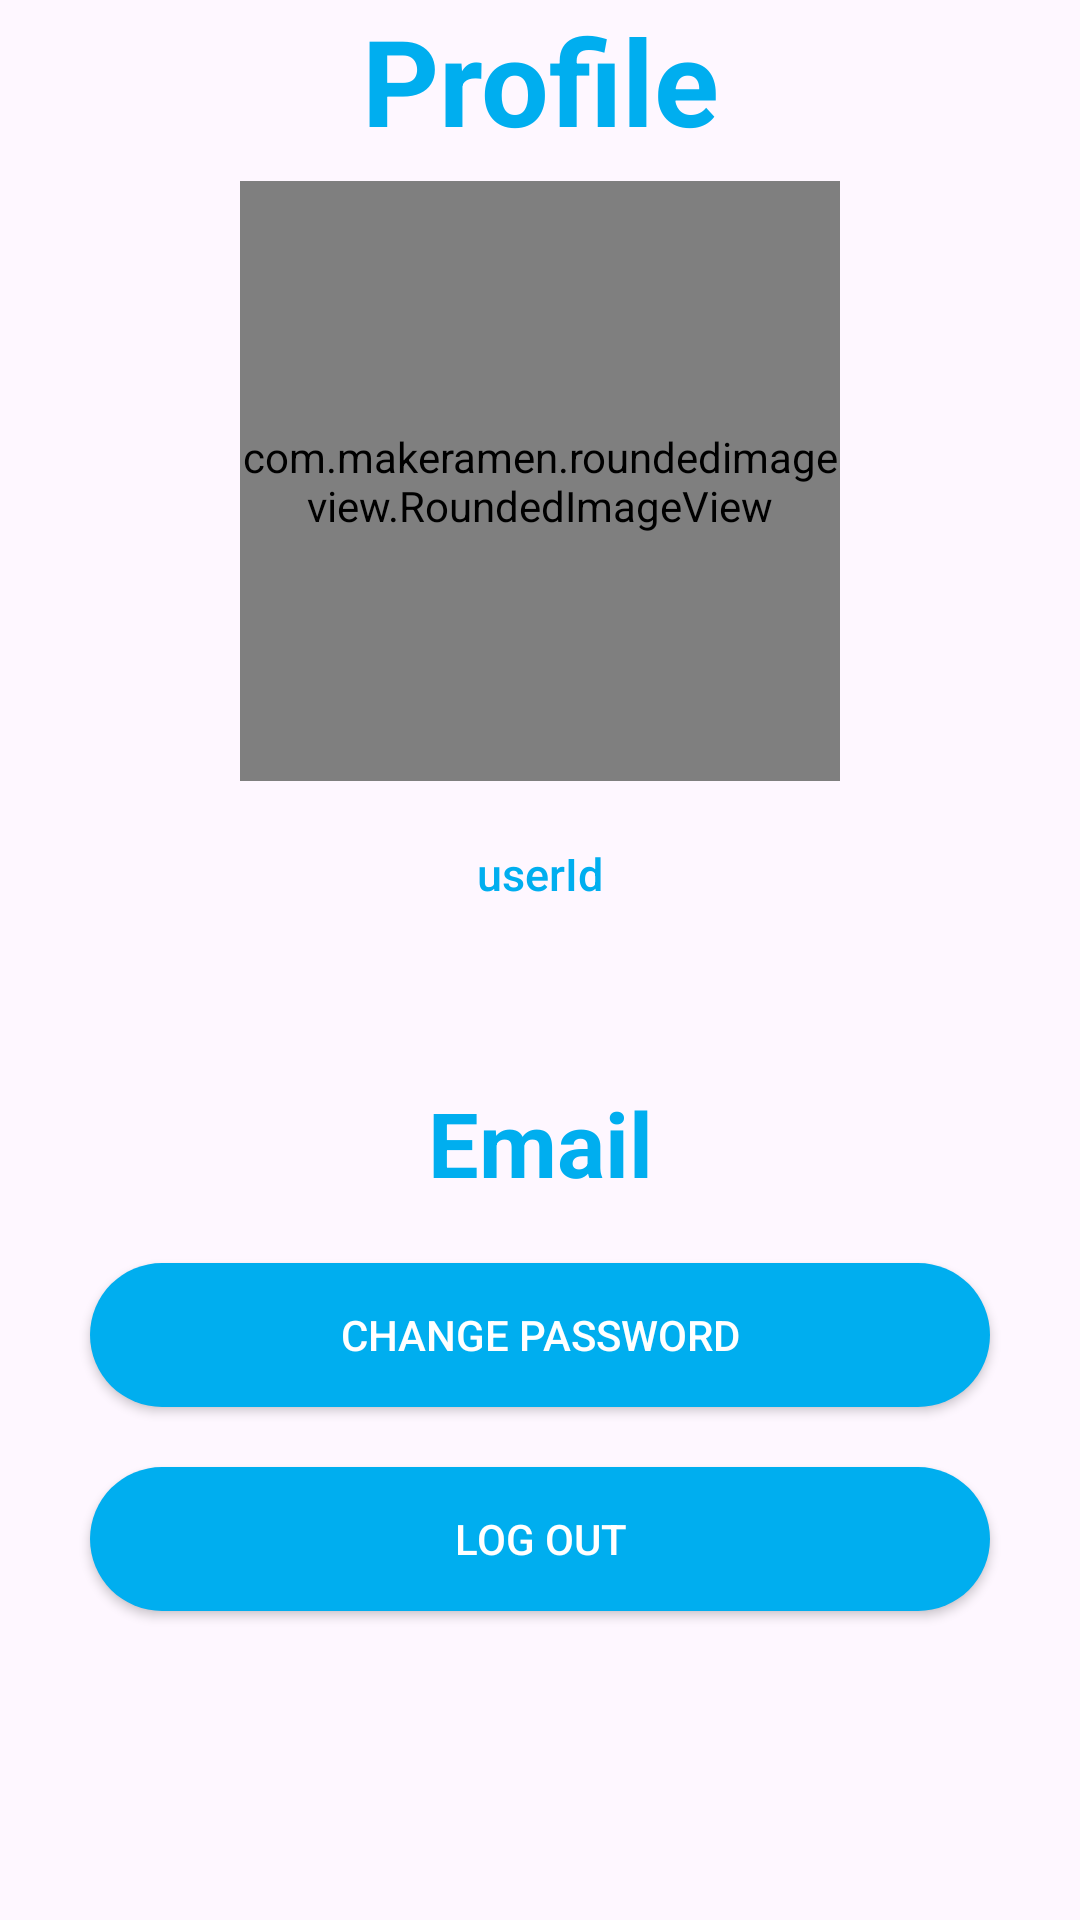

Write the Android layout XML for this screen, with the resource values it uses.
<!-- AndroidManifest.xml: application theme Theme.FamilyChat -->
<!-- res/layout/fragment_profile.xml -->
<?xml version="1.0" encoding="utf-8"?>
<LinearLayout xmlns:android="http://schemas.android.com/apk/res/android"
    xmlns:tools="http://schemas.android.com/tools"
    android:layout_width="match_parent"
    android:layout_height="match_parent"
    xmlns:app="http://schemas.android.com/apk/res-auto"
    tools:context=".fragment.ProfileFragment"
    android:orientation="vertical">

    <TextView
        android:textSize="40dp"
        android:textAlignment="center"
        android:textStyle="bold"
        android:textColor="@color/end"
        android:layout_width="match_parent"
        android:layout_height="wrap_content"
        android:text="Profile" />

    <com.makeramen.roundedimageview.RoundedImageView
        android:layout_marginTop="20dp"
        android:id="@+id/imgAvatar"
        android:layout_gravity="center"
        android:layout_width="200dp"
        android:layout_height="200dp"
        android:layout_margin="7dp"
        app:riv_corner_radius="50dp"
        android:src="@drawable/user"
        android:scaleType="centerCrop"/>

    <androidx.appcompat.widget.AppCompatButton
        android:id="@+id/btnCopy"
        android:layout_width="300dp"
        android:layout_height="wrap_content"
        android:layout_gravity="center"
        android:textSize="15dp"
        android:text="userId"
        android:textAllCaps="false"
        android:background="@android:color/transparent"
        android:textColor="@color/end"
        android:drawableEnd="@drawable/ic_copy"
        android:drawableTint="@color/end"/>
    <EditText
        android:textAlignment="center"
        android:id="@+id/edtName"
        android:layout_width="match_parent"
        android:layout_height="wrap_content"
        android:textSize="30dp"
        android:textStyle="bold"
        android:textColor="@color/end"
        android:background="@drawable/edt_rounded"
        android:backgroundTint="#FDF6FE"
        />
    <androidx.appcompat.widget.AppCompatButton
        android:layout_marginTop="10dp"
        android:id="@+id/btnChangeName"
        android:layout_gravity="center"
        android:text="Save"
        android:textColor="@color/white"
        android:backgroundTint="@color/end"
        android:background="@drawable/button_rounded"
        android:layout_width="300dp"
        android:layout_height="wrap_content"
        android:visibility="gone"/>
    <TextView
        android:layout_marginTop="5dp"
        android:id="@+id/tvEmail"
        android:layout_width="match_parent"
        android:layout_height="wrap_content"
        android:textAlignment="center"
        android:text="Email"
        android:textSize="30dp"
        android:textStyle="bold"
        android:textColor="@color/end" />
    <androidx.appcompat.widget.AppCompatButton
        android:layout_marginTop="20dp"
        android:id="@+id/btnChangePw"
        android:layout_gravity="center"
        android:textColor="@color/white"
        android:backgroundTint="@color/end"
        android:background="@drawable/button_rounded"
        android:layout_width="300dp"
        android:layout_height="wrap_content"
        android:text="Change password"/>
    <androidx.appcompat.widget.AppCompatButton
        android:layout_marginTop="20dp"
        android:id="@+id/btnLogout"
        android:layout_gravity="center"
        android:textColor="@color/white"
        android:backgroundTint="@color/end"
        android:background="@drawable/button_rounded"
        android:layout_width="300dp"
        android:layout_height="wrap_content"
        android:text="Log out"/>
</LinearLayout>
<!-- resources referenced by this layout -->
<resources>
  <color name="end">#00aeef</color>
  <color name="white">#FFFFFFFF</color>
  <!-- drawable button_rounded (drawable) -->
  <?xml version="1.0" encoding="utf-8"?>
  <shape xmlns:android="http://schemas.android.com/apk/res/android"
      android:shape="rectangle">
      <corners android:radius="70dp"/>
      <solid android:color="@color/middle" />
  </shape>
  <style name="Theme.FamilyChat" parent="Base.Theme.FamilyChat" />
  <color name="middle">#00b6ab</color>
  <style name="Base.Theme.FamilyChat" parent="Theme.Material3.DayNight.NoActionBar">
          
          
      </style>
</resources>
